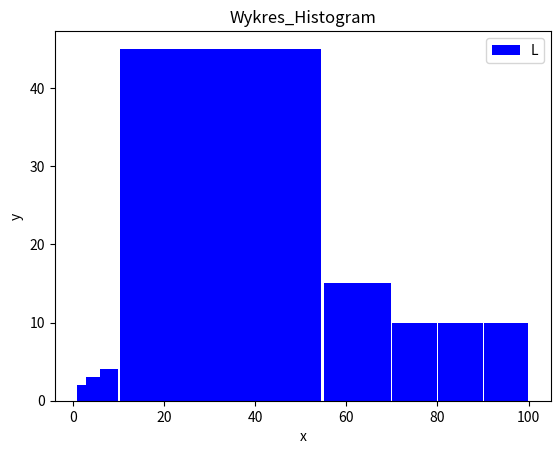

The script that saved this image:
"""
Matplotlib - wykres kolumnowy
"""


import matplotlib.pyplot as plt     # 1
import numpy as np                  # 2


# Ćwiczenie nr _______1 _______ 

def wykres_histogram(x, y , xx, yy):
    plt.hist(x, y,  color='b', rwidth=0.98)
    plt.xlabel(f'{xx}')
    plt.ylabel(f'{yy}')
    plt.title(f'{wykres_histogram.__name__.title()}')
    plt.legend(f'Legenda')
    plt.show()
   
x = list(range(1, 100))
y = [1, 3, 6, 10, 55, 70, 80, 90, 100] # przedziały histogramu

wykres_histogram(x, y, 'x', 'y')